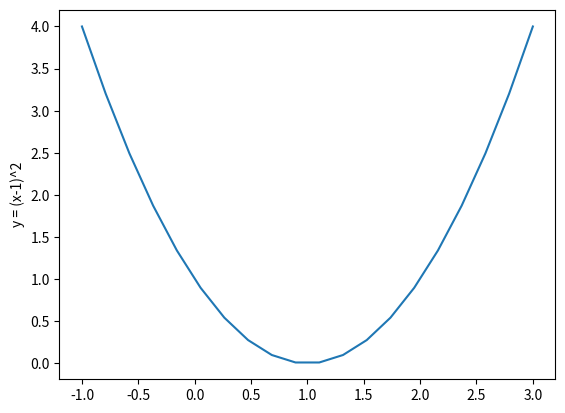

Here is the Python script that generated this plot:
#!/usr/bin/env python3
# -*- coding: utf-8 -*-
"""
Created on Tue Jul  3 13:49:33 2018

[redacted]
create figs (and table) of chapters 1
"""

import matplotlib.pyplot as plt
import numpy as np
np.set_printoptions(precision = 3, suppress = True)

x = np.linspace(start = -1, stop = 3, num = 20)
y = (x - 1)**2
plt.plot(x,y)
plt.ylabel("y = (x-1)^2")

# the table...

def y(x):       # the function we aim to optimize
    return (x-1)**2

def y_der(x):    # the derivative of the function we aim to optimize
    return 2*(x-1)    

n_steps = 100
x_start = 2.7 # random starting point
alpha = 0.2
data = np.zeros((n_steps,4))
data[0,0] = x_start
for step in range(n_steps):
    data[step,1] = y(data[step,0])
    data[step,2] = y_der(data[step,0])
    data[step,3] = -alpha*data[step,2]
    if step<n_steps-1:
        data[step+1,0] = data[step,0] + data[step,3]

print(data)